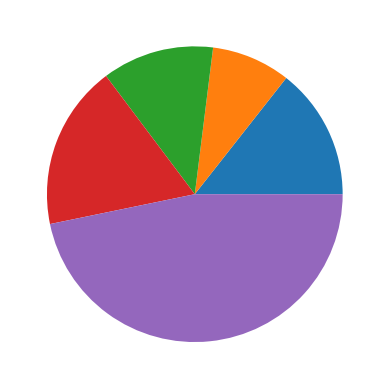

The matplotlib source for this figure:
# Algo :
# Step 1: START
# Step 2: Importing the libraries as numpy and mathplotlib.
# Step 3: Declear an array.
# Step 4: Draw the pie chart.
# Step 5: Print
# Step 6: STOP
import numpy as np
import matplotlib.pyplot as plt
x=np.array([20,12,17,25,65])
plt.pie(x)
plt.show()